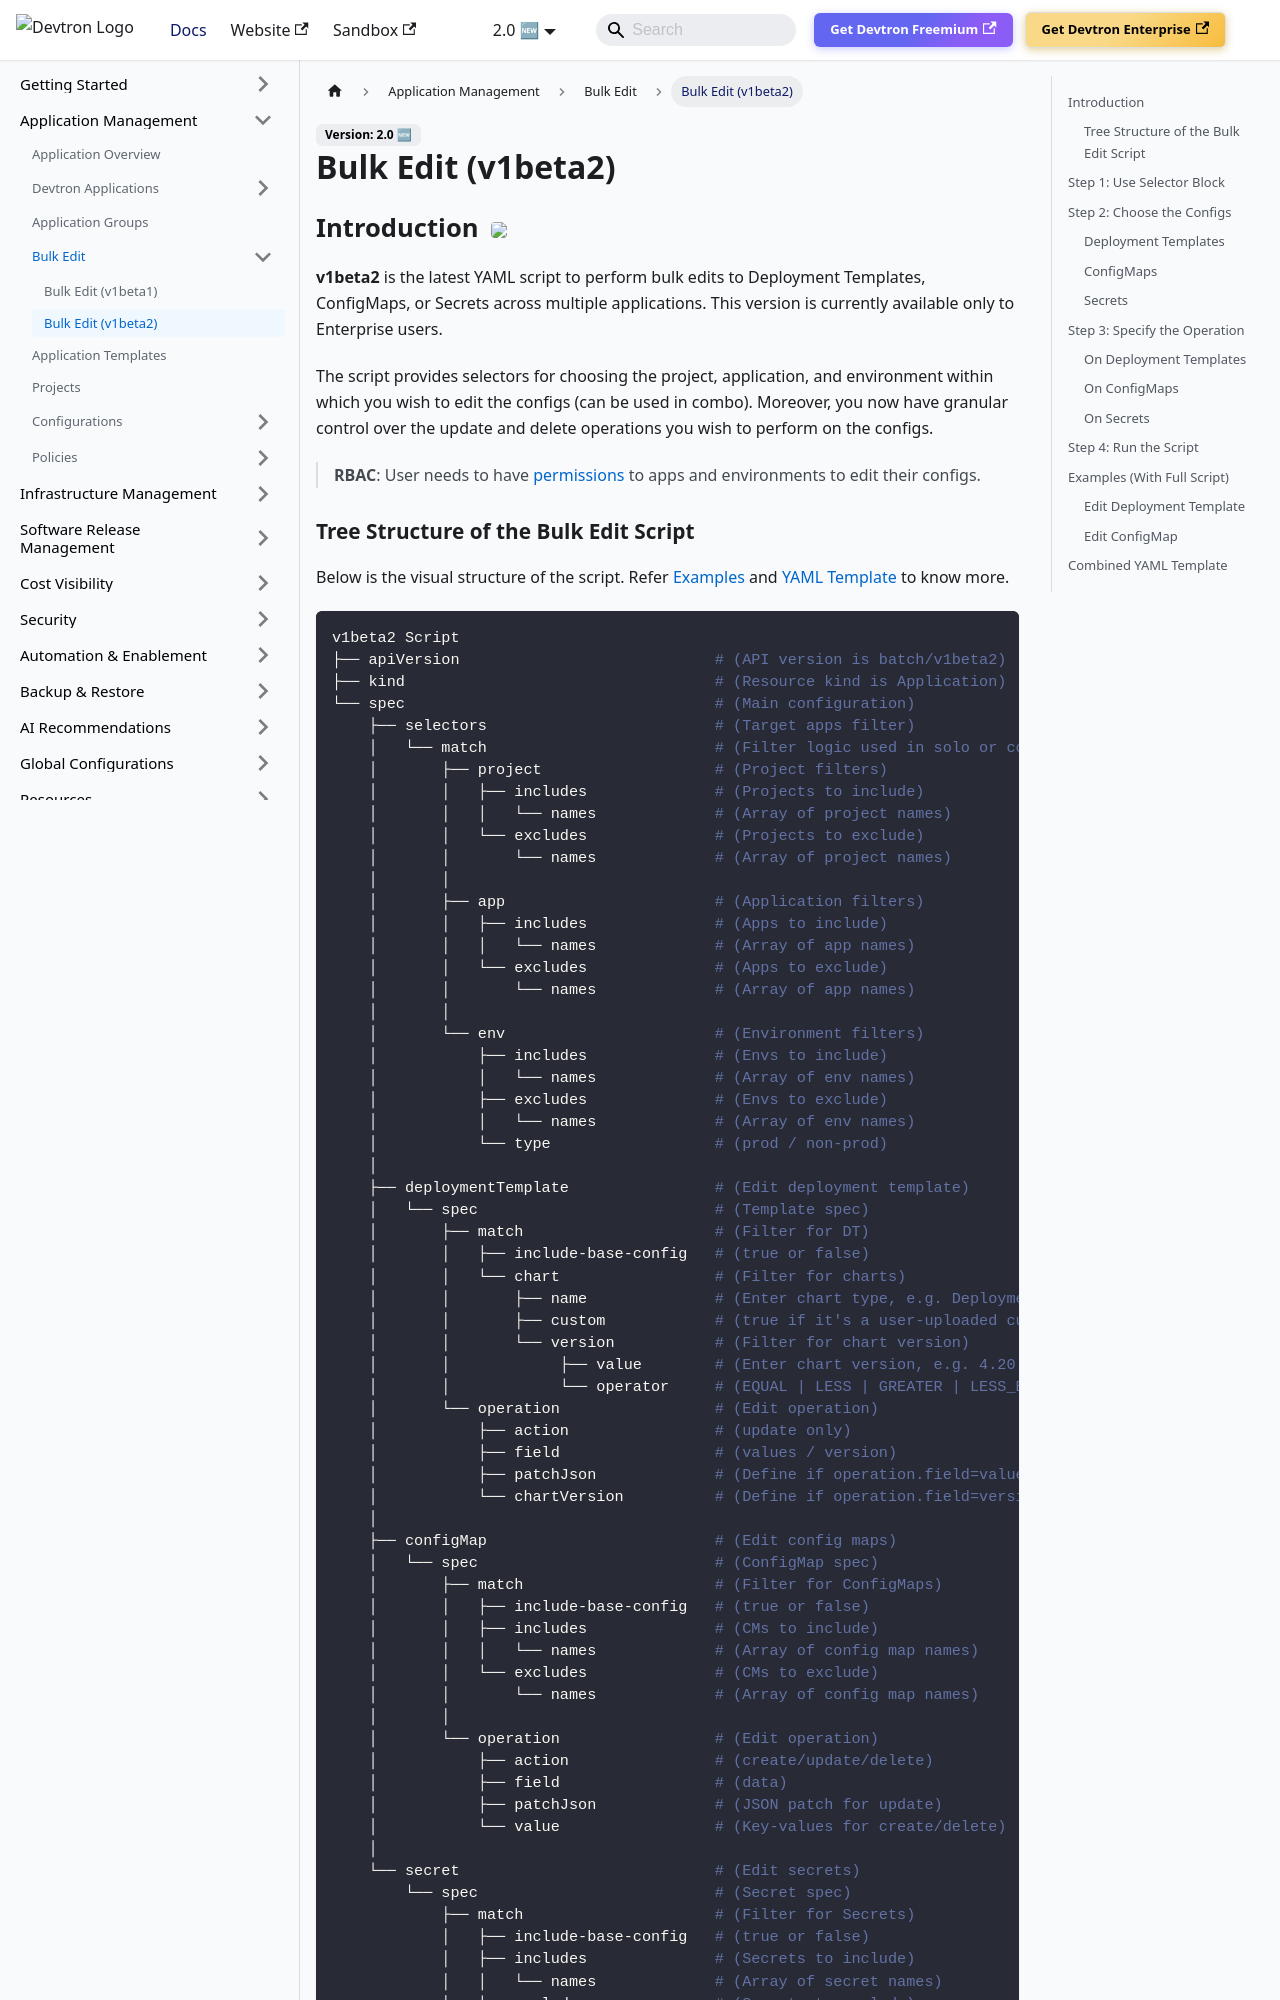

repository: devtron-labs/devtron-documentation · page: docs/user-guide/bulk-update/bulk-edit-ent.html · generator: docusaurus

# Bulk Edit (v1beta2)

## Introduction  <a href="https://devtron.ai/pricing"><img src="https://devtron-public-asset.s3.us-east-2.amazonaws.com/images/elements/EnterpriseTag.svg" className="enterprise-badge-img" /></a>

**v1beta2** is the latest YAML script to perform bulk edits to Deployment Templates, ConfigMaps, or Secrets across multiple applications. This version is currently available only to Enterprise users.

The script provides selectors for choosing the project, application, and environment within which you wish to edit the configs (can be used in combo). Moreover, you now have granular control over the update and delete operations you wish to perform on the configs.

> **RBAC**: User needs to have [permissions](../global-configurations/authorization/user-access#grant-specific-permissions) to apps and environments to edit their configs.
